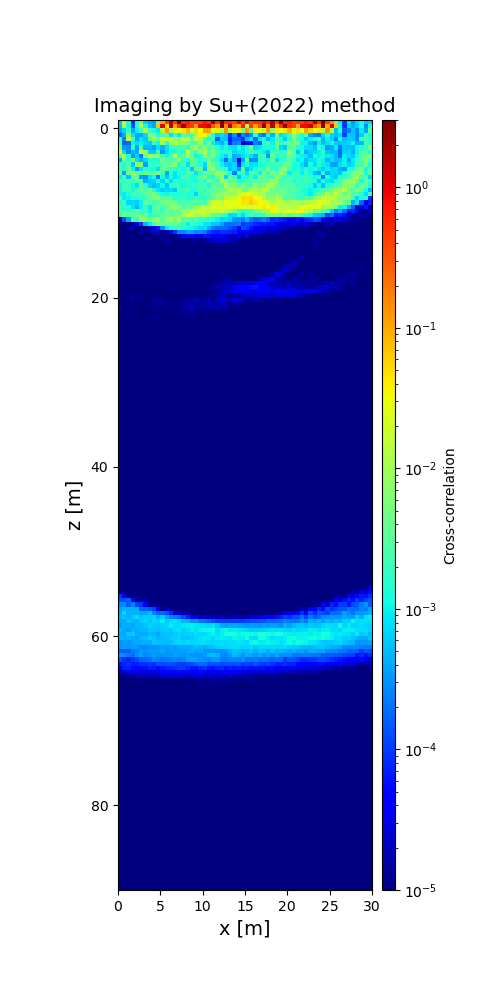

Values plotted in this chart, from the file beside it:
5.536317277167684221e-04, 1.039655931443148919e-02, 1.098350111961282584e-03, 8.224217120739867081e-05, 1.548387198089767490e-03, 4.801565430873694189e-03, 6.342752237689154061e-04, 4.069179801339103063e-04, 3.466298577387846662e-04, 3.874444141618806417e-03, 9.160751223174305735e-02, 4.063177312464198998e-01, 1.463526980728393934e+00, 4.193108463930738106e-01, 2.996576498985585868e+00, 5.322555715897350215e-01, 6.849564401034858863e-01, 4.126072895620868097e-01, 4.493064248273031525e-01, 4.283562663819175942e-01, 6.909874947730337835e-01, 4.890834043772731010e-01, 1.756203458320104938e+00, 4.717944354290863340e-01
5.195420946503330429e-04, 1.566085280757065906e-02, 1.124769120685008283e-03, 1.352222584034604136e-04, 1.507365720825156385e-03, 1.427608983680079754e-02, 1.197469016330599467e-03, 5.788826848604699486e-04, 3.966597238370635280e-04, 6.870168529439324434e-02, 9.528506125361160262e-01, 5.274644546310880422e-02, 1.438036074082121196e+00, 1.057606411914600586e-01, 5.315551644911917784e-01, 2.420599512523911478e+00, 5.327919589091585362e-01, 4.436761407068258167e-01, 1.148185696030537689e-01, 8.755370367010616439e-01, 8.370654944098389061e-01, 1.272947856019625901e+00, 3.067285893399315788e-01, 1.198440927311057169e-01
3.844301879500154184e-04, 6.858665334796782212e-04, 1.685746961414289662e-03, 3.969602286944824807e-04, 9.739978304065670693e-04, 2.421950631128425534e-03, 1.270488100915721438e-02, 2.193093392396529891e-03, 1.211864802194506131e-03, 8.821240398383620738e-04, 1.309912150360587058e-02, 1.229028643572970536e-01, 7.997547764344054011e-03, 4.287726897216836974e-02, 2.594864533239226584e-02, 4.374070132328888166e-02, 8.785494443950341015e-02, 1.730097263265268498e-02, 5.314647327702289037e-02, 3.383278143317633435e-02, 1.144178389678622426e-01, 1.074178277794994169e-01, 2.170465324629156090e-02, 4.316136143406364145e-02
1.691408293790411363e-04, 4.262435074899836081e-04, 9.182945887115063349e-03, 8.365733399996268293e-04, 3.570177893510449230e-04, 4.372283264628493843e-04, 6.680015194835938266e-04, 7.064126856540576746e-03, 4.723384803008358335e-03, 1.740709498223244568e-03, 2.611935523472730999e-03, 3.055796802671101840e-03, 7.745544202824198666e-04, 2.028352118408050051e-03, 8.475358087424235713e-04, 3.308278382489916476e-03, 2.071466047832751754e-03, 1.891827316908503351e-03, 8.087187054583062917e-03, 3.836167509449549956e-02, 3.303138587252282127e-02, 5.052687220604698722e-03, 1.185099425329579070e-03, 5.733488243878311118e-04
1.609822982711746949e-03, 2.619001031747818925e-04, 1.534394260746062624e-02, 2.089587030437766845e-03, 3.840024354078220886e-04, 8.091615440968827561e-04, 5.426490578940181128e-04, 2.855865514946960906e-03, 1.519055891759534330e-02, 3.495978151202265398e-03, 1.585065159983132382e-02, 2.221543377523971588e-02, 1.236549913509549757e-02, 6.506438653703998723e-03, 7.690187202630409218e-03, 1.293038780931757108e-02, 2.019923303290474190e-02, 3.572373009742076718e-03, 2.200947212941883543e-02, 1.140241233928277441e-02, 2.557156401272501871e-03, 1.200904087257648623e-03, 2.262015975054409208e-03, 1.508803223839264582e-04
2.731906545631235597e-03, 1.507780429765451593e-04, 1.969469135845308694e-04, 1.036717030805756968e-03, 7.597145345311580355e-04, 9.791066671288621223e-04, 7.429343679778891525e-04, 6.020791288283734721e-04, 1.849241433118871446e-03, 1.057133696439997283e-03, 8.867765174922817226e-03, 1.316053966299123587e-03, 8.816430829962614360e-03, 1.369301659725407315e-02, 8.119621581193963225e-03, 7.608408682157343297e-03, 4.094159519743515580e-03, 2.783662467652367467e-03, 2.384201134351394448e-03, 9.699929375702125156e-03, 1.349422978441439276e-03, 5.838040547412321271e-03, 9.578336471676902625e-04, 5.693691943515272929e-04
7.208559432292076068e-03, 3.408324054262012971e-04, 3.145692428746939382e-04, 2.245805823134528444e-03, 4.053704305562889757e-04, 3.293111921035735568e-03, 4.835087878106195895e-04, 4.806517823503934157e-04, 3.651193307424270020e-04, 7.711145299972245373e-04, 4.606531111155396708e-04, 8.299319341872531683e-04, 2.020723822090956384e-03, 1.898773565245756535e-03, 1.959638062231971404e-03, 2.339122230818129269e-03, 1.747494551315980542e-03, 4.839115418444189624e-03, 1.160885443992945923e-02, 3.681817777306504742e-03, 7.427405730090702075e-03, 2.168202881916905106e-03, 3.027423720933061953e-03, 1.622518733457813025e-03
2.000717531797322618e-02, 7.818618464507962962e-04, 2.729871812133288279e-04, 4.926345114949138475e-04, 4.209117065597085231e-04, 1.501884407972517953e-02, 8.931048592573874109e-03, 6.501346936159050748e-04, 6.001518930094915973e-04, 1.797351886317704109e-03, 3.532511211185614792e-04, 7.952162210706319179e-04, 1.392031201894163668e-03, 1.378716973228897528e-03, 1.984395687448149530e-03, 1.486111798151426274e-03, 1.819826838591504653e-02, 5.248692073070277374e-03, 2.243188388786742076e-03, 7.259219829870772710e-03, 1.385449520553817468e-02, 2.680059130954546079e-03, 6.019761574341147767e-03, 2.426232762231052970e-03
3.071999801959562296e-03, 1.347938994283414196e-02, 1.662461475463103844e-03, 3.538118651379717236e-04, 6.288445628960018761e-04, 1.978988657546973786e-04, 4.433089174760373140e-03, 1.439500469975974264e-02, 6.768088223495425521e-03, 8.822507074692615206e-03, 2.307677990320261725e-03, 1.031248193099701610e-03, 2.430029683812221040e-03, 1.363127074663914376e-02, 1.985066642890701352e-03, 2.767894506869360630e-03, 8.584765451559690091e-03, 3.124905719156890159e-03, 1.067750707357649573e-03, 1.704139933860419030e-03, 5.995552663043580456e-03, 2.999711628188236629e-03, 5.592353639795528616e-03, 1.708512980542530122e-03
4.400133960404574852e-04, 5.703813482713945490e-03, 1.565960589803617542e-03, 7.598402727777319940e-03, 8.180067727121251081e-04, 4.482872071967297298e-04, 7.324335482276963117e-04, 1.394018522885092553e-03, 1.280854844038259747e-03, 1.272437969633019019e-03, 3.931646897357506457e-03, 3.338924183648491872e-03, 2.876213430683990501e-03, 2.426656303438339685e-03, 8.751886148707116453e-03, 1.964839272194160782e-03, 1.306090145307569348e-03, 5.713407341963076987e-03, 2.582327777871031189e-03, 1.214865260168237083e-03, 2.756333115132519537e-03, 4.584386396683906399e-03, 1.813346829056830317e-03, 1.396658186555213609e-03
1.690198011683973194e-03, 1.360791031599617321e-03, 2.555058590253186847e-03, 5.851713807825176033e-04, 7.551385849545490248e-03, 7.097988666761191785e-03, 3.622696523207526685e-04, 1.989220789083059188e-03, 1.518065265915642670e-03, 1.628135013521321605e-03, 3.480474618393439214e-03, 3.098579329957091774e-03, 3.878118389880612447e-03, 7.854810930985986483e-03, 1.334462627225037334e-03, 2.136033679553108952e-03, 7.995287895463740061e-04, 2.970762190697675588e-03, 2.892705836805181327e-03, 1.254318230215696476e-03, 7.041624843868390547e-04, 6.380292508473051939e-03, 3.535596232970705018e-03, 2.568172297511803030e-03
2.352301536340176049e-03, 1.520370272543500193e-03, 4.246786387795711999e-03, 1.015705435458119209e-03, 3.815867427336548548e-04, 7.700336995947877454e-04, 1.382911469412937029e-03, 1.373122667370495729e-03, 1.531446279647756450e-03, 8.198145998235689420e-04, 2.871720297787323795e-03, 3.930024509090751170e-03, 1.899304815829988080e-03, 1.638279238826924463e-03, 1.702547921470336017e-03, 1.230661865431374215e-03, 2.448317497285878910e-03, 5.888258468226482056e-04, 3.445993723176633220e-03, 4.087256414523354926e-03, 5.451636059895516003e-04, 4.563070944853701155e-03, 9.610325029670380159e-03, 2.300871162879126325e-03
4.180901481612900490e-03, 3.870761234110649826e-04, 4.481669541853197485e-03, 8.467788587773431019e-03, 4.324502077574571800e-03, 3.088546565620125563e-03, 6.469633711086795157e-03, 2.567984008975059997e-03, 4.503553233245182266e-03, 5.050891546014109855e-03, 2.058196113975047266e-03, 4.093024286062980281e-04, 1.423494036531245451e-03, 8.250187673822450499e-04, 1.166509314268120460e-03, 1.399378800159653546e-03, 2.367978580817059128e-03, 2.587965359824641667e-03, 7.852174766315732400e-04, 1.650550621462377196e-03, 3.515377584446479145e-03, 3.160558563266117286e-03, 3.631050250518019339e-03, 9.789865047003725590e-03
9.477940784026201836e-04, 2.148498415014113774e-03, 5.430742746470003986e-04, 4.015338952799224308e-03, 3.047617495914632570e-03, 3.763351336804161233e-04, 3.231654068490844652e-04, 8.733364603061032939e-04, 1.111496279705059039e-03, 2.346412956171971221e-04, 1.275253763546478711e-03, 6.107772773922216705e-04, 1.390552663419299074e-03, 8.012924272549403013e-04, 1.044877909448308157e-03, 2.188610339277017192e-03, 1.939782054902058732e-03, 1.184722656405969325e-03, 1.318217551361744672e-03, 3.160134316271531740e-03, 5.044913266848723502e-03, 1.789465372987502712e-03, 1.487780202557320488e-03, 3.951871324685013280e-03
2.422902422921418587e-03, 2.032415080120062150e-03, 2.458441452899650520e-03, 1.830199108220475785e-03, 3.649230610140548163e-03, 2.705720524519198908e-03, 4.439679526479368542e-04, 6.016472907761871670e-04, 6.923741979628359518e-04, 1.334372423707320867e-03, 7.242137876116440083e-04, 2.072178276707143350e-03, 7.895329616465550458e-04, 1.563796215338182725e-03, 1.295628643271901949e-03, 1.439685909310978520e-03, 2.158724488730607519e-03, 1.443259002697768563e-03, 1.113844836978037560e-03, 2.127474135587501588e-03, 1.389319407315705223e-03, 4.982490645739718650e-03, 3.352502443521481086e-03, 1.986251450293622777e-03
1.040294486053453329e-03, 1.870034171114490435e-03, 2.049210084784712765e-03, 1.108105514391874219e-03, 8.074108254863122773e-04, 3.500725186504680293e-03, 1.587655070144553676e-03, 6.898077457520382112e-04, 5.023714109276660724e-04, 6.863900215192368518e-04, 1.113515068048306390e-03, 5.867164343269791514e-04, 1.579763559773148278e-03, 1.671246288598005449e-03, 2.035925198134556999e-03, 1.090104790897520378e-03, 1.295092925145040728e-03, 1.791430361454020466e-03, 1.843513186816992397e-03, 1.869673361351920473e-03, 2.416185912157278910e-03, 1.102129335420428064e-03, 4.107422378607654238e-03, 2.678245065936289086e-03
1.031502753510049391e-03, 2.007538611268453073e-03, 2.378610462738170016e-03, 1.132802814742252641e-03, 3.002083406705340421e-03, 3.175669858164678096e-03, 2.244216011912128234e-03, 5.366904169867031497e-03, 1.262171975266642484e-03, 8.839836047022638175e-04, 6.520294390365538985e-04, 7.378203150763224883e-04, 7.304640081508055561e-04, 5.709541810887439712e-04, 1.996145983067240410e-03, 1.824322873608567397e-03, 3.270713338920890230e-03, 1.206787204228268158e-03, 1.285357929268013443e-03, 2.862969765947300307e-03, 1.846727958942066209e-03, 3.258564802961634067e-03, 2.932027873146311574e-03, 4.713415351640244146e-03
1.022579499768681106e-03, 8.883782979618497439e-04, 1.298515248454913196e-03, 2.659841653410982901e-03, 2.164893653539078956e-03, 2.027122984333533211e-03, 3.428194614945600377e-03, 3.832622683427277382e-03, 5.546377176047422204e-03, 2.462187355124397133e-03, 1.222495267449345098e-03, 1.035266503552404165e-03, 1.288069079446099198e-03, 1.215810349072023785e-03, 1.310553142004642528e-03, 1.604634758254399555e-03, 1.443562976433247855e-03, 1.409217908460017651e-03, 6.770881519254313887e-04, 1.934284530573710708e-03, 2.346576614071338007e-03, 2.031140002540663281e-03, 4.584131001165695114e-03, 6.183824078317890459e-03
3.059404996615770755e-03, 8.865620045070441791e-04, 1.039740669446767704e-03, 1.393632809206207584e-03, 1.303916800401257875e-03, 1.797112032970492670e-03, 2.140052062269336315e-03, 3.053824192023092861e-03, 5.999699927773610372e-03, 8.396165497063581840e-03, 2.869868715754266431e-03, 2.888893412504377894e-03, 2.969262689935358700e-03, 1.194871899147077234e-03, 1.644397624833795731e-03, 1.901257492552526707e-03, 1.241027077051142175e-03, 1.597680566074806364e-03, 1.756874660140936338e-03, 1.613869096667699217e-03, 1.624152353517110568e-03, 3.537647462825226595e-03, 2.909614865889456527e-03, 5.753598447387687186e-03
1.291560002868894115e-03, 2.210966760526991617e-03, 6.804560274378088254e-04, 7.497810033205965473e-04, 6.361041203194671379e-04, 9.905699949752490643e-04, 3.498902194816101967e-03, 2.569571538809509257e-03, 2.157589291998877022e-03, 2.711065511489775363e-03, 4.725681410456630295e-03, 5.669183189273175640e-03, 4.354989756842902668e-03, 5.192915115723219406e-03, 2.268700960391255468e-03, 2.763505939974930225e-03, 2.642641215966257725e-03, 2.869828902566729737e-03, 3.592106562733557527e-03, 2.767256884069520771e-03, 2.601589010173542202e-03, 6.745188900940425614e-03, 2.056387897197484160e-02, 2.321482771438921830e-02
2.879128055535255543e-03, 1.462708028077958425e-03, 1.552593351494829018e-03, 8.377989723725344376e-04, 4.481453813397491114e-04, 1.027430799595443209e-03, 1.758891676038787290e-03, 9.228027856835556691e-04, 3.194665681819225823e-03, 3.972960258717307333e-03, 2.246277163155869106e-03, 3.534118820287598852e-03, 6.901016847027613248e-03, 7.905943852397885260e-03, 4.991534266643645260e-03, 2.558404811075986555e-03, 4.336210804363188100e-03, 3.813369633021477731e-03, 6.781394325878467924e-03, 1.108646154149065151e-02, 1.666120084409672061e-02, 1.688505408227780266e-02, 3.292312894825225739e-02, 1.922096779776481107e-02
2.604271608815114224e-03, 2.938671322569804106e-03, 1.731668621297088222e-03, 2.793788048268539513e-03, 3.231102494945493463e-03, 1.864420876535524815e-03, 2.492483450818000316e-03, 9.847808629798167172e-04, 2.646173998586482095e-03, 2.570291066133413137e-03, 1.852018516024022971e-03, 5.104335241529601649e-03, 2.735501493405941096e-03, 3.930463832157592326e-03, 4.256628098457042146e-03, 8.487401266655448043e-03, 7.636348232103224061e-03, 1.530645949961677472e-02, 1.360914727104612157e-02, 1.844871029061901507e-02, 1.466597082531826898e-02, 1.209516571045999439e-02, 1.607457849005787184e-02, 1.356860237470381217e-02
1.706037915961108918e-03, 4.041765348171490885e-03, 3.763028413666187968e-03, 3.345893999950296134e-03, 4.103039107714847623e-03, 4.480551892447564785e-03, 3.334964666650777707e-03, 1.358682122013893075e-03, 2.791258476280865895e-03, 2.313273786700997554e-03, 3.824474712868970901e-03, 3.969430239893981770e-03, 3.064505054996448721e-03, 4.542551211491916568e-03, 4.697351434324294195e-03, 9.202364152533115682e-03, 1.756252737454692611e-02, 1.707553099067103328e-02, 1.024224699619002282e-02, 9.639307732719580926e-03, 1.409152728122789119e-02, 8.363725098843475744e-03, 3.403589952798114545e-03, 3.504706606600840966e-03
1.466447579340268679e-05, 1.241947140940341998e-04, 3.880433759492445795e-04, 2.842095893350960259e-03, 1.756099843686292818e-03, 9.804258274685862320e-03, 6.863308856250612336e-03, 5.547486551170449469e-03, 5.498048994099810453e-03, 7.440980727542487010e-03, 3.293752806636706700e-03, 6.350801876118245329e-03, 1.295461666897537029e-02, 4.527573880647049222e-03, 1.056355107454428656e-02, 2.878708215780326121e-03, 3.317524739100134474e-03, 2.077351308089664741e-03, 2.946557328470977236e-03, 1.849904223252444614e-03, 1.836531066821646494e-03, 1.600066161285231079e-03, 1.204233395358591868e-03, 9.872194246951968791e-04
1.682939789680896407e-05, 4.710311266958941699e-06, 4.263030466110293716e-06, 1.590935742755196513e-05, 3.004772124128788339e-05, 9.245206794886764437e-05, 4.447246019498903437e-04, 9.169189194009312203e-04, 1.863117797364158713e-03, 7.086609580990771776e-03, 3.558261101647441395e-03, 4.379817053745251564e-03, 3.839698482322823937e-03, 4.927317446468995957e-03, 2.846270918998848078e-03, 2.251460118359363376e-03, 9.707413353203106976e-04, 2.601201520022796126e-03, 1.424491227663902439e-03, 1.263437381033421245e-03, 8.542728849785558194e-04, 8.494619452864620932e-04, 5.881164870917407125e-04, 5.969517075694449545e-04
6.839337175562222102e-06, 6.634693514238893105e-06, 1.304698081003564339e-05, 2.297682617350850346e-05, 5.133651083544494992e-06, 4.326581412964200601e-06, 5.166646164405613552e-06, 1.782524539843361540e-05, 2.556160378421749302e-05, 6.949695973257773889e-05, 2.847696467296936536e-04, 9.039170061512212008e-04, 1.534476742646673870e-03, 1.640389917623581197e-03, 1.912878726260242935e-03, 1.639386513216512745e-03, 1.203504854470065872e-03, 1.053083432160124323e-03, 9.455927446564651615e-04, 7.227359451234667510e-04, 7.831013562130521334e-04, 4.341707127327367605e-04, 2.339422497977171561e-04, 1.896146263450952326e-04
2.242435968428358901e-06, 1.971154971130345346e-06, 7.451300674781203911e-06, 7.247519616592965064e-06, 3.333652261843567622e-06, 2.096663796105532320e-05, 7.019642752940717928e-06, 1.593686189279998713e-05, 2.553376392472566690e-05, 2.072126669859073627e-05, 1.447843157743055260e-05, 1.589843673885872727e-05, 5.278659057884161438e-05, 9.411783874575132647e-05, 2.488094485087137390e-04, 2.783351269509320232e-04, 3.802805214315535184e-04, 3.608240584463037184e-04, 2.577081397826340827e-04, 2.794912655853131660e-04, 2.136854955628809038e-04, 1.133323859917286837e-04, 8.741913300041012137e-05, 7.229949802951867377e-05
6.324172874592784163e-06, 8.597158502039551419e-06, 9.310405203135177317e-06, 7.138463606285054369e-06, 5.757742397462863172e-06, 2.499159034587513894e-06, 5.583159899952118904e-06, 7.667265091900433239e-06, 6.829746073766339259e-06, 4.908841011258378212e-06, 6.854031274768993777e-06, 4.885365585582017351e-06, 6.402053481016921387e-06, 7.120406967139995079e-06, 2.556935270342661703e-05, 4.525706057815883293e-05, 5.121064903313951485e-05, 5.501299375855308921e-05, 3.658543997997149922e-05, 4.083906080092935452e-05, 5.915502071855332963e-05, 5.914732669480678108e-05, 4.471317466123504340e-05, 4.016082189349265788e-05
1.446280941765791506e-06, 4.483237162931274223e-06, 2.347602564822641536e-06, 2.729072730815727267e-06, 5.332356712603156560e-06, 9.479810183986946324e-06, 9.562694145357964788e-06, 1.146886134733736737e-05, 8.177877047067019304e-06, 9.444309148375174698e-06, 1.203978377046752122e-05, 1.584725499441926933e-05, 7.610875519145355168e-06, 6.973439649928864963e-06, 5.873527273204532100e-06, 7.516493489342095795e-06, 6.832835640807935327e-06, 1.143557454061187692e-05, 1.307184103627381624e-05, 8.996279501550395044e-06, 1.508504750613538863e-05, 1.771770738418409276e-05, 2.223222697804568955e-05, 2.646250038801098648e-05
3.412121954295451582e-06, 5.461779665452500443e-06, 5.513281801597818657e-06, 2.739192192549125123e-06, 4.453606532561491782e-06, 8.467380561724400072e-06, 9.838560313388991887e-06, 6.585458744781491383e-06, 8.110255942328810290e-06, 2.948121888503223946e-06, 5.972497831523876602e-06, 8.799568547729439295e-06, 6.749183858449861952e-06, 4.242267519371272794e-06, 6.806757579599383547e-06, 4.806519755602294888e-06, 3.767497250722647757e-06, 3.677912384247755869e-06, 2.303603386087044555e-06, 3.580718935002255701e-06, 4.212490545454408415e-06, 5.351537110641805831e-06, 7.147848021518327425e-06, 5.000410195344201413e-06
1.936245649790538480e-06, 2.229094234825681381e-06, 3.409929029569661328e-06, 3.213262024790234410e-06, 3.262306871105427782e-06, 2.192532571438165765e-06, 4.313098809330381459e-06, 5.146316800072235102e-06, 2.365987262217872167e-06, 4.937371459302200456e-06, 2.514345211773078505e-06, 3.796290158961736514e-06, 4.437915720113758811e-06, 6.107055767329957976e-06, 4.774768188152193839e-06, 5.565922084828019178e-06, 4.160750158284076085e-06, 3.574658555167598553e-06, 2.976901105573753774e-06, 1.166700409529621207e-06, 1.660120600260306114e-06, 2.678389728571963719e-06, 2.400292650012594466e-06, 2.524964112943670737e-06
3.271341067631147459e-06, 1.883863162488964874e-06, 2.446372907300133067e-06, 3.200265991130694290e-06, 3.260956569389534035e-06, 2.186211386934563994e-06, 2.283366489665103730e-06, 3.377429773197412840e-06, 4.069845766892705577e-06, 2.542071569797150196e-06, 3.475146054950090565e-06, 2.935970520196089959e-06, 3.777292697316165960e-06, 5.053236857784841603e-06, 5.008772981149419515e-06, 3.733697905804679453e-06, 3.336790392017561801e-06, 3.447629594505782668e-06, 3.673910643692571676e-06, 3.370180615258414533e-06, 1.646757812958742949e-06, 1.117126963876147951e-06, 1.596744387463248958e-06, 1.166119137414843923e-06
2.538992767365228198e-06, 2.541294384420833161e-06, 3.366846323401887598e-06, 1.730193812099559585e-06, 2.149200603210665847e-06, 4.932340721200762897e-06, 3.590574273616540604e-06, 2.368475271633516311e-06, 3.558564194343379994e-06, 4.150072137091245268e-06, 3.203956513079552760e-06, 2.961482214856081804e-06, 5.066357199574140699e-06, 3.001827763573757055e-06, 6.959596330658659872e-06, 5.077655116886000617e-06, 3.687388018850920401e-06, 9.220866062116819413e-06, 6.891308088876558925e-06, 2.992559476803186190e-06, 5.611564457166226733e-06, 2.264673534637384270e-06, 7.145642168314963593e-07, 4.697479130283464679e-07
4.212671635855207706e-06, 4.258734914184784265e-06, 3.519854847805614058e-06, 1.747114090270028643e-06, 2.259207482903889336e-06, 2.553945777006755673e-06, 2.275062293870018402e-06, 3.147224895745573974e-06, 2.044164297598775034e-06, 2.724172817047764263e-06, 6.399487771133558560e-06, 4.022251202620935529e-06, 3.170331236793637444e-06, 4.120197793378426259e-06, 5.900075823948544470e-06, 4.456167231410408671e-06, 5.852423300347176250e-06, 6.882052283315652284e-06, 4.071128443706954685e-06, 9.612839378898029423e-06, 6.188304255668164558e-06, 5.874089397787302496e-06, 3.479542308500671483e-06, 8.129640472512548651e-07
3.022035043590191586e-06, 2.413784981721289340e-06, 4.678766338664056537e-06, 3.496671621613968643e-06, 3.488290709637989651e-06, 3.495362374336613979e-06, 5.328923538366732620e-06, 4.650913424830252596e-06, 4.696659815112164832e-06, 3.232365865136817752e-06, 3.735724111783435576e-06, 4.750170977219545780e-06, 5.179493697890291374e-06, 3.500941514622563546e-06, 4.811533136443134961e-06, 3.418442268706739064e-06, 4.657161583512520306e-06, 7.129783367694043789e-06, 6.580070460882213508e-06, 5.994979964293001343e-06, 3.752603737736989579e-06, 3.734164744570326955e-06, 4.694885364639542479e-06, 3.255866921186802739e-06
2.405561223343235900e-06, 2.340714912331599613e-06, 2.143293029314580307e-06, 2.102993888669510388e-06, 2.496185400658594272e-06, 3.130628779659841670e-06, 2.641972149296327647e-06, 3.927342303755377527e-06, 3.956131329007488353e-06, 5.558060591695567436e-06, 3.703977885681141288e-06, 3.507241551732762398e-06, 3.187367225348767277e-06, 6.171592370645486094e-06, 4.650099249761192813e-06, 2.979123868374707642e-06, 3.580259880041887891e-06, 4.147609368263819420e-06, 6.134629539039765017e-06, 8.074301025297017759e-06, 5.667464194110519034e-06, 5.398918214764832946e-06, 8.671695588285184986e-06, 7.404436601254724717e-06
3.559403867728864137e-06, 3.276813506755654806e-06, 3.286660483459648493e-06, 2.951538040340705406e-06, 3.030426424336562569e-06, 2.656097485349648798e-06, 3.125573054301916916e-06, 2.764865763113435490e-06, 3.512207049919930367e-06, 4.806939912459360818e-06, 4.998291077286368917e-06, 4.391260216650916330e-06, 3.737866048218759291e-06, 3.737372087385172207e-06, 3.428944786949170663e-06, 6.868050632030483025e-06, 5.355367161502339026e-06, 3.198615019903675862e-06, 6.129269235144472709e-06, 4.516119559801628763e-06, 9.527741497708144458e-06, 1.091166431298535448e-05, 5.789250261590774652e-06, 1.023545302536623147e-05
5.417095506288487337e-06, 5.590600647845707140e-06, 2.793653870138271129e-06, 2.985333605467409151e-06, 2.469635275875469739e-06, 2.820904465642169094e-06, 1.976867387223096240e-06, 2.238777120626707894e-06, 4.183895156811602070e-06, 4.051841599332106929e-06, 3.277147585548518275e-06, 5.662532882016501950e-06, 5.368463627822136762e-06, 6.851940054865884745e-06, 6.985659454931831504e-06, 3.731154542183677415e-06, 6.557609791997357742e-06, 7.242455868119917110e-06, 7.632650829450951058e-06, 6.273883772313836062e-06, 7.568505385066564920e-06, 8.462428208167479919e-06, 1.014151105816106278e-05, 1.062268980562625056e-05
3.458986751814121216e-06, 4.446935604320869338e-06, 5.478701325269382940e-06, 4.024391273195352861e-06, 3.128357127692447737e-06, 2.691951069325735918e-06, 2.914717493592548729e-06, 3.572452649106881759e-06, 2.917809639760950008e-06, 3.380434645512227568e-06, 3.831469112670523402e-06, 3.537479023758567389e-06, 3.809131228883536121e-06, 4.109281042555331988e-06, 4.616336476098932526e-06, 8.918566349600622856e-06, 4.016333999027746437e-06, 5.882839790144245847e-06, 8.891084481070991757e-06, 1.039589209598821098e-05, 1.122045277471463024e-05, 1.018102364508223983e-05, 1.120641959754586087e-05, 1.139576347609747939e-05
6.019952420495912962e-06, 4.370070842281472217e-06, 3.907213449972769505e-06, 4.980764618122652915e-06, 5.292968341405357157e-06, 5.676938896710610115e-06, 3.411548183913596025e-06, 4.980181815347373271e-06, 2.352469807868204730e-06, 3.565804763339627853e-06, 2.913623182951134106e-06, 3.804751871097107229e-06, 4.000169595857819249e-06, 3.768022185518482075e-06, 6.884090193071425394e-06, 5.989329972059992242e-06, 5.132973809555829787e-06, 8.456020071757442780e-06, 8.004588304397308759e-06, 7.431586759467581734e-06, 1.013662793410784208e-05, 9.385991825042809783e-06, 1.349118406031310476e-05, 1.685889463700562471e-05
7.405145670792886699e-06, 4.045389614766164242e-06, 4.705631964606984453e-06, 5.661964300618856511e-06, 5.912964806594707331e-06, 6.895612708426258776e-06, 7.700861840367159873e-06, 7.345805067110541927e-06, 3.632541623650757049e-06, 4.678688426757626009e-06, 3.696105641732520543e-06, 4.763959956279395138e-06, 3.081584238833489801e-06, 4.317671348376177505e-06, 2.753338159607869385e-06, 3.774350201993812646e-06, 4.209127765048301091e-06, 4.655546790982705864e-06, 6.304554727644960054e-06, 6.736925911495833928e-06, 8.519852463518287161e-06, 8.581335418492681637e-06, 9.787900965993967677e-06, 1.176864573440631446e-05
5.820086301687128103e-06, 1.321880966518155408e-05, 1.078515135023799213e-05, 1.482340722211143605e-05, 4.608825767767747918e-06, 9.030222881860659008e-06, 7.818296624831551513e-06, 8.564132811919083685e-06, 5.834679234191372767e-06, 8.764658222898032361e-06, 5.725438580361102043e-06, 7.657879006442226856e-06, 8.773028717204794350e-06, 6.171485134846401676e-06, 3.723688993958766983e-06, 8.439745360021165728e-06, 6.924905586414860760e-06, 8.032317185049903081e-06, 7.480962328384991472e-06, 8.042659148021502488e-06, 1.113839190260180379e-05, 1.129504471720891026e-05, 1.184965081336223661e-05, 1.549661288130016267e-05
4.746518058716223390e-06, 4.527580701398247624e-06, 8.651796574320974210e-06, 1.276241470497364316e-05, 1.052195231040065868e-05, 1.253761777637658760e-05, 9.433076200550753111e-06, 7.974748266765143947e-06, 1.254030133278723432e-05, 1.261481431790260685e-05, 1.146311626626039648e-05, 9.505171677219166097e-06, 7.563311467240256933e-06, 1.096460045705550722e-05, 1.048689544646416232e-05, 1.244345761972064383e-05, 1.401862439343777182e-05, 1.351906396224447595e-05, 1.925714321874302969e-05, 1.160484802861183349e-05, 1.299513979834947314e-05, 1.983476353887718806e-05, 1.004473462457070281e-05, 2.055621616135260233e-05
5.053232904275258701e-06, 7.179476306855491270e-06, 3.475715390559937645e-06, 4.056928335508545923e-06, 4.982457185495412797e-06, 9.600603762837678232e-06, 6.707876224977009217e-06, 9.857251691934549066e-06, 1.034869808353267917e-05, 1.287558317328056174e-05, 1.429334562225285344e-05, 1.078633436657645241e-05, 1.229685313884043880e-05, 8.427915409100274845e-06, 1.089898343936754530e-05, 1.217084789199430210e-05, 1.460915444785395772e-05, 1.525375360683650181e-05, 1.391986537964369528e-05, 1.308490400943472050e-05, 1.584731546758508480e-05, 1.953872349810691601e-05, 1.600073915675561450e-05, 1.298836231610793075e-05
1.802803714741463468e-05, 3.326884533944218095e-06, 1.000792584700639911e-05, 7.760011803118968283e-06, 4.904080852344990356e-06, 6.770093192886953253e-06, 7.922112627459055532e-06, 7.502949686087272148e-06, 1.173470786941351653e-05, 1.156545298969704469e-05, 9.795425123524325282e-06, 1.138042981116671404e-05, 1.091751129179166289e-05, 1.016846999648458854e-05, 1.293033058138213168e-05, 1.429265971698199447e-05, 1.474396055300357802e-05, 2.450916186127914938e-05, 1.447374671489431926e-05, 1.450540989432595242e-05, 1.453587660298161512e-05, 1.548066000879749725e-05, 1.553334211214805064e-05, 1.913678466742929648e-05
3.988892827058321147e-06, 9.476862809790280825e-06, 1.226176244098083216e-05, 9.605383689412319535e-06, 6.664155118412954507e-06, 5.803750974594460910e-06, 4.433752161399336447e-06, 7.092355032727306951e-06, 6.016396768749805248e-06, 6.421932401338620467e-06, 1.055764304753413000e-05, 7.673744005747910790e-06, 9.469287512727135996e-06, 9.450914721533724719e-06, 1.136730917878757932e-05, 1.152595904363162488e-05, 1.259889232635396500e-05, 1.320782272886708164e-05, 1.137887789975670196e-05, 7.497804505053215012e-06, 1.160321730181576992e-05, 8.838411678903102461e-06, 1.059687863798478553e-05, 4.659428427022910241e-06
2.809538597835001364e-07, 1.245635538446591493e-06, 1.758061595504731127e-06, 5.222800753091388794e-06, 4.528667670821445966e-06, 9.353778714989138598e-06, 8.692368402923600842e-06, 8.522966475762312722e-06, 1.286309033477128153e-05, 1.125340620965091653e-05, 8.535893674098473944e-06, 6.567600803081180559e-06, 7.413214685748912897e-06, 5.473385769192804520e-06, 7.992930851675592157e-06, 4.651284174417926292e-06, 6.384535267083443496e-06, 6.785092037924620604e-06, 5.661789917420602152e-06, 8.219086478731812832e-06, 4.639434487907657058e-06, 7.095433893541161610e-06, 7.592909803686443820e-06, 4.842052096480149583e-06
1.298720310660749158e-07, 6.865717635545935541e-08, 2.069619316371996575e-07, 4.104702616109318200e-07, 6.427013355428818156e-07, 1.297788996262572577e-06, 2.102635108077130267e-06, 3.130555097537529435e-06, 3.304242734525051866e-06, 2.828135742104456451e-06, 6.369931379856286991e-06, 3.710535702148822847e-06, 3.373047808142697028e-06, 3.377474714443420717e-06, 3.166278377560808963e-06, 3.587918224356166369e-06, 3.124228195705305259e-06, 3.239099365406652643e-06, 1.934761495027154042e-06, 1.800616985997567492e-06, 3.153502960659233148e-06, 3.360725584701756970e-06, 2.311367125111135041e-06, 3.233541420112247481e-06
2.530277114093139461e-08, 2.178907460595388860e-08, 3.626928127046617538e-08, 4.302466383053414659e-08, 6.819090464812858179e-08, 1.123015616542769990e-07, 2.163187551052406451e-07, 4.769133292984994988e-07, 7.384282834513141832e-07, 7.651851182068281977e-07, 9.420098197879072760e-07, 1.281624157452848804e-06, 1.418991677900800770e-06, 1.728805513037574867e-06, 1.378487345915065530e-06, 1.701982026589414006e-06, 1.540943927961728975e-06, 2.094291997644851781e-06, 1.818934494874442344e-06, 1.599525903861074151e-06, 1.290184462532953675e-06, 1.261009820989574109e-06, 1.124685280371621067e-06, 2.326183367411024617e-06
2.880990672205106309e-08, 1.917854187558424926e-08, 2.039255049481596978e-08, 2.184092617047404260e-08, 2.080530673569898460e-08, 3.637624461237287777e-08, 4.661293054603211925e-08, 4.833435284455726278e-08, 1.294585717705203820e-07, 1.434619774355805128e-07, 1.889003020983802706e-07, 2.851387018339964456e-07, 5.794709533197717752e-07, 4.409103580390337370e-07, 6.052624923612657410e-07, 3.869967624977291773e-07, 7.491870950829676689e-07, 6.247258327872579690e-07, 5.289432589027490109e-07, 5.511388834195714393e-07, 1.213476722127559726e-06, 6.125808091389938913e-07, 1.495341297102164126e-06, 1.067565223139191977e-06
4.394806394976611359e-08, 3.203897463605595097e-08, 3.337838727816467734e-08, 5.048825520257157596e-08, 4.942391031786287525e-08, 5.129552631833899561e-08, 4.530727363331556392e-08, 5.749205938518948861e-08, 5.899528091366397658e-08, 6.023832832582519770e-08, 7.113798930460111907e-08, 7.767430240759576963e-08, 9.500068956544064394e-08, 2.233439553100236807e-07, 2.173703310333760659e-07, 3.180528924644009288e-07, 9.559468650301923738e-07, 3.081068812933658238e-07, 1.187864328659330738e-06, 3.332528442436596049e-07, 4.787606991341445298e-07, 4.294629691446243698e-07, 4.264665730747196774e-07, 2.619725479076819726e-07
5.291787128252841231e-07, 1.339956027308667624e-07, 2.713975382901382959e-07, 4.138256039361406860e-07, 5.699101949361353753e-07, 6.424706579649521719e-07, 6.363934729512031680e-07, 6.289497045258943966e-07, 5.938894142993476620e-07, 4.123204067415621179e-07, 1.793764494278505478e-07, 3.574991442178791584e-08, 4.790094609087066858e-07, 8.221195743981408445e-07, 1.729851108158393299e-07, 4.723652811186797137e-07, 1.845050311713902381e-07, 1.349301421157107789e-07, 2.941384167223712274e-07, 1.341788946985103911e-07, 1.067893275788817442e-07, 1.759177951084970837e-07, 3.002180221469084902e-07, 1.839319851580393352e-07
2.908274604908881328e-08, 4.306749044423277049e-08, 5.671109805932045248e-08, 1.501398483757696475e-07, 8.158851237538928596e-08, 2.223764787511623560e-08, 9.896837766964727528e-08, 1.493524608418948460e-07, 1.697254145745919324e-07, 1.645762348665525627e-07, 1.136560391674920084e-07, 5.117876597840709472e-08, 5.876848316556562491e-08, 9.095753485214374880e-08, 1.036171308074540249e-07, 1.155869017212756327e-07, 7.935497096380362085e-08, 4.234874144474266704e-08, 7.782804114279897210e-08, 7.691429530562580048e-08, 7.175162888284954360e-08, 5.653730831789254792e-08, 6.818730991985854674e-08, 1.128005945284445742e-07
1.090341997244740455e-08, 6.559612286869594034e-09, 1.064565725963666631e-08, 1.242994221430053590e-08, 1.042978129274746520e-08, 1.947681039260681726e-08, 2.871562784203581755e-08, 3.693235290818655798e-08, 1.835011249644119769e-08, 1.360510026870587041e-08, 2.482703420051454163e-08, 3.234207781420565674e-08, 3.560307256024619398e-08, 4.589949379670121845e-08, 4.400628395735315668e-08, 3.916737438714828292e-08, 3.019475701143131051e-08, 1.507327905513028582e-08, 1.351445275988620527e-08, 2.434611514300095475e-08, 2.908560276414380722e-08, 2.133548510251750062e-08, 2.785585066581274289e-08, 2.325267409572516055e-08
6.113589048829872669e-09, 8.598549302619616513e-09, 8.593341013166782159e-09, 6.452676719179467399e-09, 6.524811418709812122e-09, 7.952925511897101733e-09, 6.539487830643539256e-09, 6.931050084554333111e-09, 9.646679335841559557e-09, 1.396493370489662470e-08, 1.533540185099428224e-08, 2.075323984862092959e-08, 1.775095022963921338e-08, 1.076255300448930434e-08, 1.478031703838394565e-08, 2.214485291292130417e-08, 1.391130186362023096e-08, 1.198388335203710598e-08, 1.348924933460225636e-08, 1.396042220021464958e-08, 1.446528482767922250e-08, 1.208781035767946742e-08, 1.289578542071954876e-08, 1.334240393714916041e-08
7.602640052282850300e-09, 5.755508898020949055e-09, 5.976712687946338760e-09, 6.775231935982956938e-09, 6.414232959368630450e-09, 6.433852084107836234e-09, 6.597602086337350592e-09, 7.198569236263246133e-09, 8.338744894357434604e-09, 6.280514544332621726e-09, 9.051889102242059793e-09, 9.358500492653809858e-09, 1.250967324769840146e-08, 1.836178990234206275e-08, 1.293519458098301070e-08, 9.841635124148157453e-09, 2.572033331997850958e-08, 2.134652053275425140e-08, 2.260608867271523661e-08, 1.832473241114255733e-08, 1.335199828458223731e-08, 1.276451310981714077e-08, 1.045328634108053510e-08, 1.131849630478851735e-08
9.625985234642714368e-09, 8.382821029861667326e-09, 7.519458054754110353e-09, 6.996198154701313813e-09, 6.148671726944520631e-09, 7.271720688105417422e-09, 7.278257208102051280e-09, 8.201634491214376290e-09, 5.404923912806714633e-09, 8.937316249111004130e-09, 1.032840813601408163e-08, 1.186843000277196054e-08, 1.146350673219521860e-08, 8.741847263513422928e-09, 1.454449392773858501e-08, 1.285782923754708644e-08, 1.059638649252914807e-08, 9.380543996205006178e-09, 9.924816029888219729e-09, 1.126615233999790527e-08, 1.217013887610705052e-08, 1.020128772777922360e-08, 7.258035503051549624e-09, 1.165201875093053938e-08
4.682120789815809173e-09, 5.511424148077858137e-09, 7.316136006344009900e-09, 6.320444038685312169e-09, 5.420400777179098814e-09, 6.829180865320229546e-09, 6.266260852077763643e-09, 7.497858861762828473e-09, 5.755987308624788558e-09, 9.075364687981948123e-09, 8.519851356275534051e-09, 8.358576088002035861e-09, 8.749828183824357816e-09, 1.099983758679766016e-08, 8.417203779898686230e-09, 1.150512575712039123e-08, 1.125575470487856027e-08, 1.423776258716682246e-08, 1.415356963990365828e-08, 1.281081426942517786e-08, 1.636764632537153799e-08, 1.477628517289184973e-08, 1.830319321621225087e-08, 1.744951170745878910e-08
6.091006052100854318e-09, 5.748519335498240612e-09, 5.973182530762724781e-09, 4.403162161553523802e-09, 4.690446415173531661e-09, 5.090999132168936997e-09, 5.455900951636351064e-09, 5.470989360512296515e-09, 4.811168594891737867e-09, 6.412707224816283000e-09, 8.278406411321383070e-09, 6.823034025583907417e-09, 9.779715510755716209e-09, 7.101232318403320858e-09, 1.005765607683551934e-08, 8.055075036094946599e-09, 1.334908344731993011e-08, 1.401545286549086084e-08, 1.209601441982841185e-08, 2.010185133496178867e-08, 1.158805158714156424e-08, 2.355822464812166265e-08, 1.723087651050696982e-08, 2.337190458255464025e-08
5.288294368812951952e-09, 5.177709958643882186e-09, 6.383231092881790741e-09, 5.450118228047986898e-09, 6.890657568903071649e-09, 5.547790506151085106e-09, 3.770896084847988718e-09, 4.269544808050891829e-09, 4.718165329452546780e-09, 5.792293639438731634e-09, 5.243054715083330194e-09, 5.757171316697001195e-09, 5.714555194397341808e-09, 7.279846936890672599e-09, 8.582575543812026631e-09, 8.127459483217666547e-09, 8.452587926901543707e-09, 8.243891887698859323e-09, 1.190041111714207680e-08, 1.233881191465253685e-08, 1.393198930556887454e-08, 1.468128585859135612e-08, 1.769428139338839485e-08, 2.021107013419081807e-08
6.309579177438816498e-09, 7.794214407848713860e-09, 8.121598056655442222e-09, 6.786005052155591620e-09, 7.527512149783107097e-09, 5.781763973417742169e-09, 6.816026413476951567e-09, 7.652901078395563430e-09, 5.032416322856578935e-09, 4.862880361002021793e-09, 3.704766600597363337e-09, 4.904192584890888296e-09, 5.734955356102658539e-09, 5.644382012398185982e-09, 6.452084371687338996e-09, 5.455479442248536486e-09, 5.833300186203898521e-09, 6.685342610784695623e-09, 8.726422037117508552e-09, 8.665917884947526331e-09, 9.296698534477900709e-09, 1.104479688004718477e-08, 1.069852759618931822e-08, 1.389372766481297694e-08
... 121 more rows
